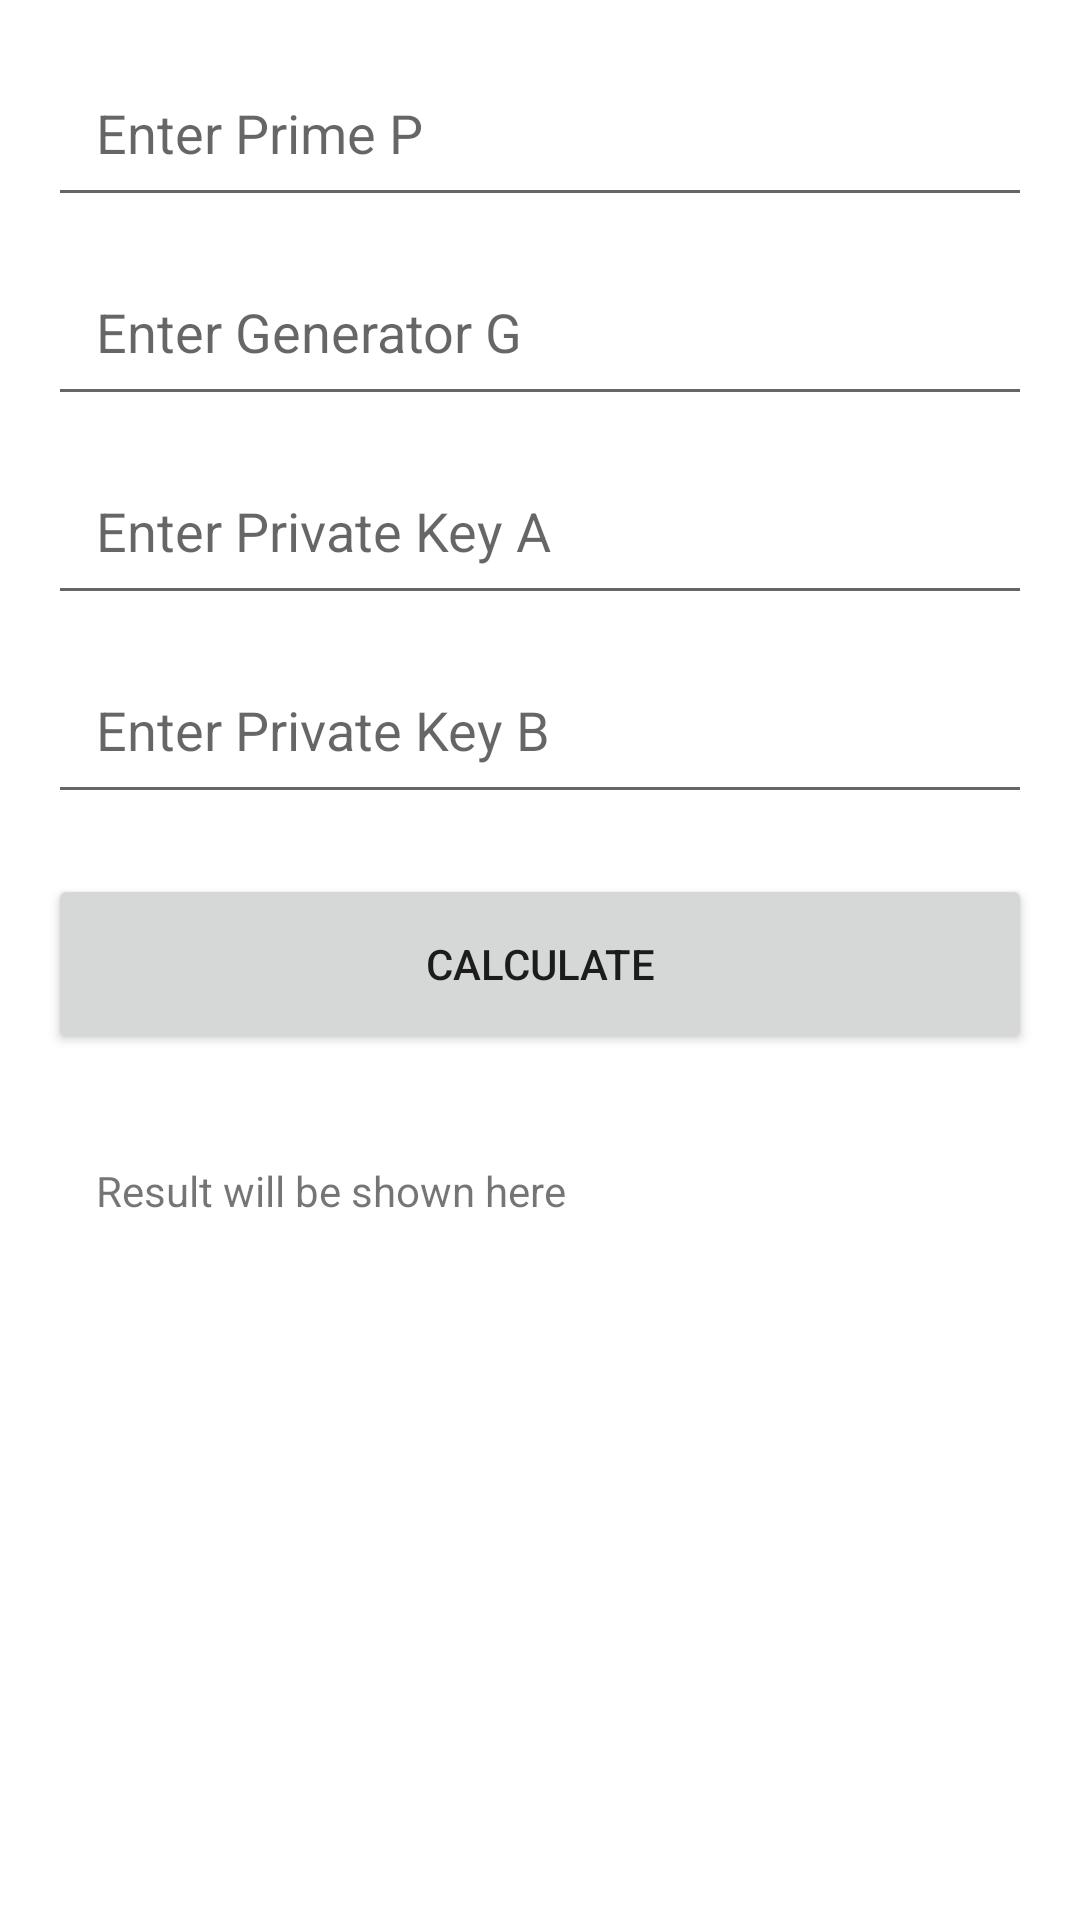

This screen was rendered from an Android layout file. Write that file and the resources it references.
<!-- AndroidManifest.xml: application theme Theme.anew -->
<!-- res/layout/activity_diffie_hellman.xml -->
<LinearLayout xmlns:android="http://schemas.android.com/apk/res/android"
    xmlns:tools="http://schemas.android.com/tools"
    android:layout_width="match_parent"
    android:layout_height="match_parent"
    android:orientation="vertical"
    android:padding="16dp"
    tools:ignore="ExtraText">

    
    <EditText
        android:id="@+id/pField"
        android:layout_width="match_parent"
        android:layout_height="wrap_content"
        android:hint="@string/hint_p"
        android:inputType="number"
        android:padding="16dp"
        android:layout_marginBottom="10dp"/>

    
    <EditText
        android:id="@+id/gField"
        android:layout_width="match_parent"
        android:layout_height="wrap_content"
        android:hint="@string/hint_g"
        android:inputType="number"
        android:padding="16dp"
        android:layout_marginBottom="10dp"/>

    
    <EditText
        android:id="@+id/privateA"
        android:layout_width="match_parent"
        android:layout_height="wrap_content"
        android:hint="@string/hint_privateA"
        android:inputType="number"
        android:padding="16dp"
        android:layout_marginBottom="10dp"/>

    
    <EditText
        android:id="@+id/privateB"
        android:layout_width="match_parent"
        android:layout_height="wrap_content"
        android:hint="@string/hint_privateB"
        android:inputType="number"
        android:padding="16dp"
        android:layout_marginBottom="20dp"/>

    
    <Button
        android:id="@+id/calculateButton"
        android:layout_width="match_parent"
        android:layout_height="60dp"
        android:text="@string/calculate_button"
        android:padding="16dp"
        android:layout_marginBottom="20dp" />

    
    <TextView
        android:id="@+id/resultView"
        android:layout_width="match_parent"
        android:layout_height="wrap_content"
        android:text="@string/result_view"
        android:padding="16dp"
        android:layout_marginBottom="20dp"/>
</LinearLayout>
<!-- resources referenced by this layout -->
<resources>
  <string name="calculate_button">Calculate</string>
  <string name="hint_g">Enter Generator G</string>
  <string name="hint_p">Enter Prime P</string>
  <string name="hint_privateA">Enter Private Key A</string>
  <string name="hint_privateB">Enter Private Key B</string>
  <string name="result_view">Result will be shown here</string>
  <style name="Theme.anew" parent="Theme.MaterialComponents.DayNight.NoActionBar">
          
          <item name="colorPrimary">@color/primaryColor</item>
          <item name="colorPrimaryDark">@color/primaryDarkColor</item>
          <item name="colorAccent">@color/accentColor</item>
      </style>
  <color name="primaryColor">#6200EE</color>
  <color name="primaryDarkColor">#3700B3</color>
  <color name="accentColor">#03DAC5</color>
</resources>
